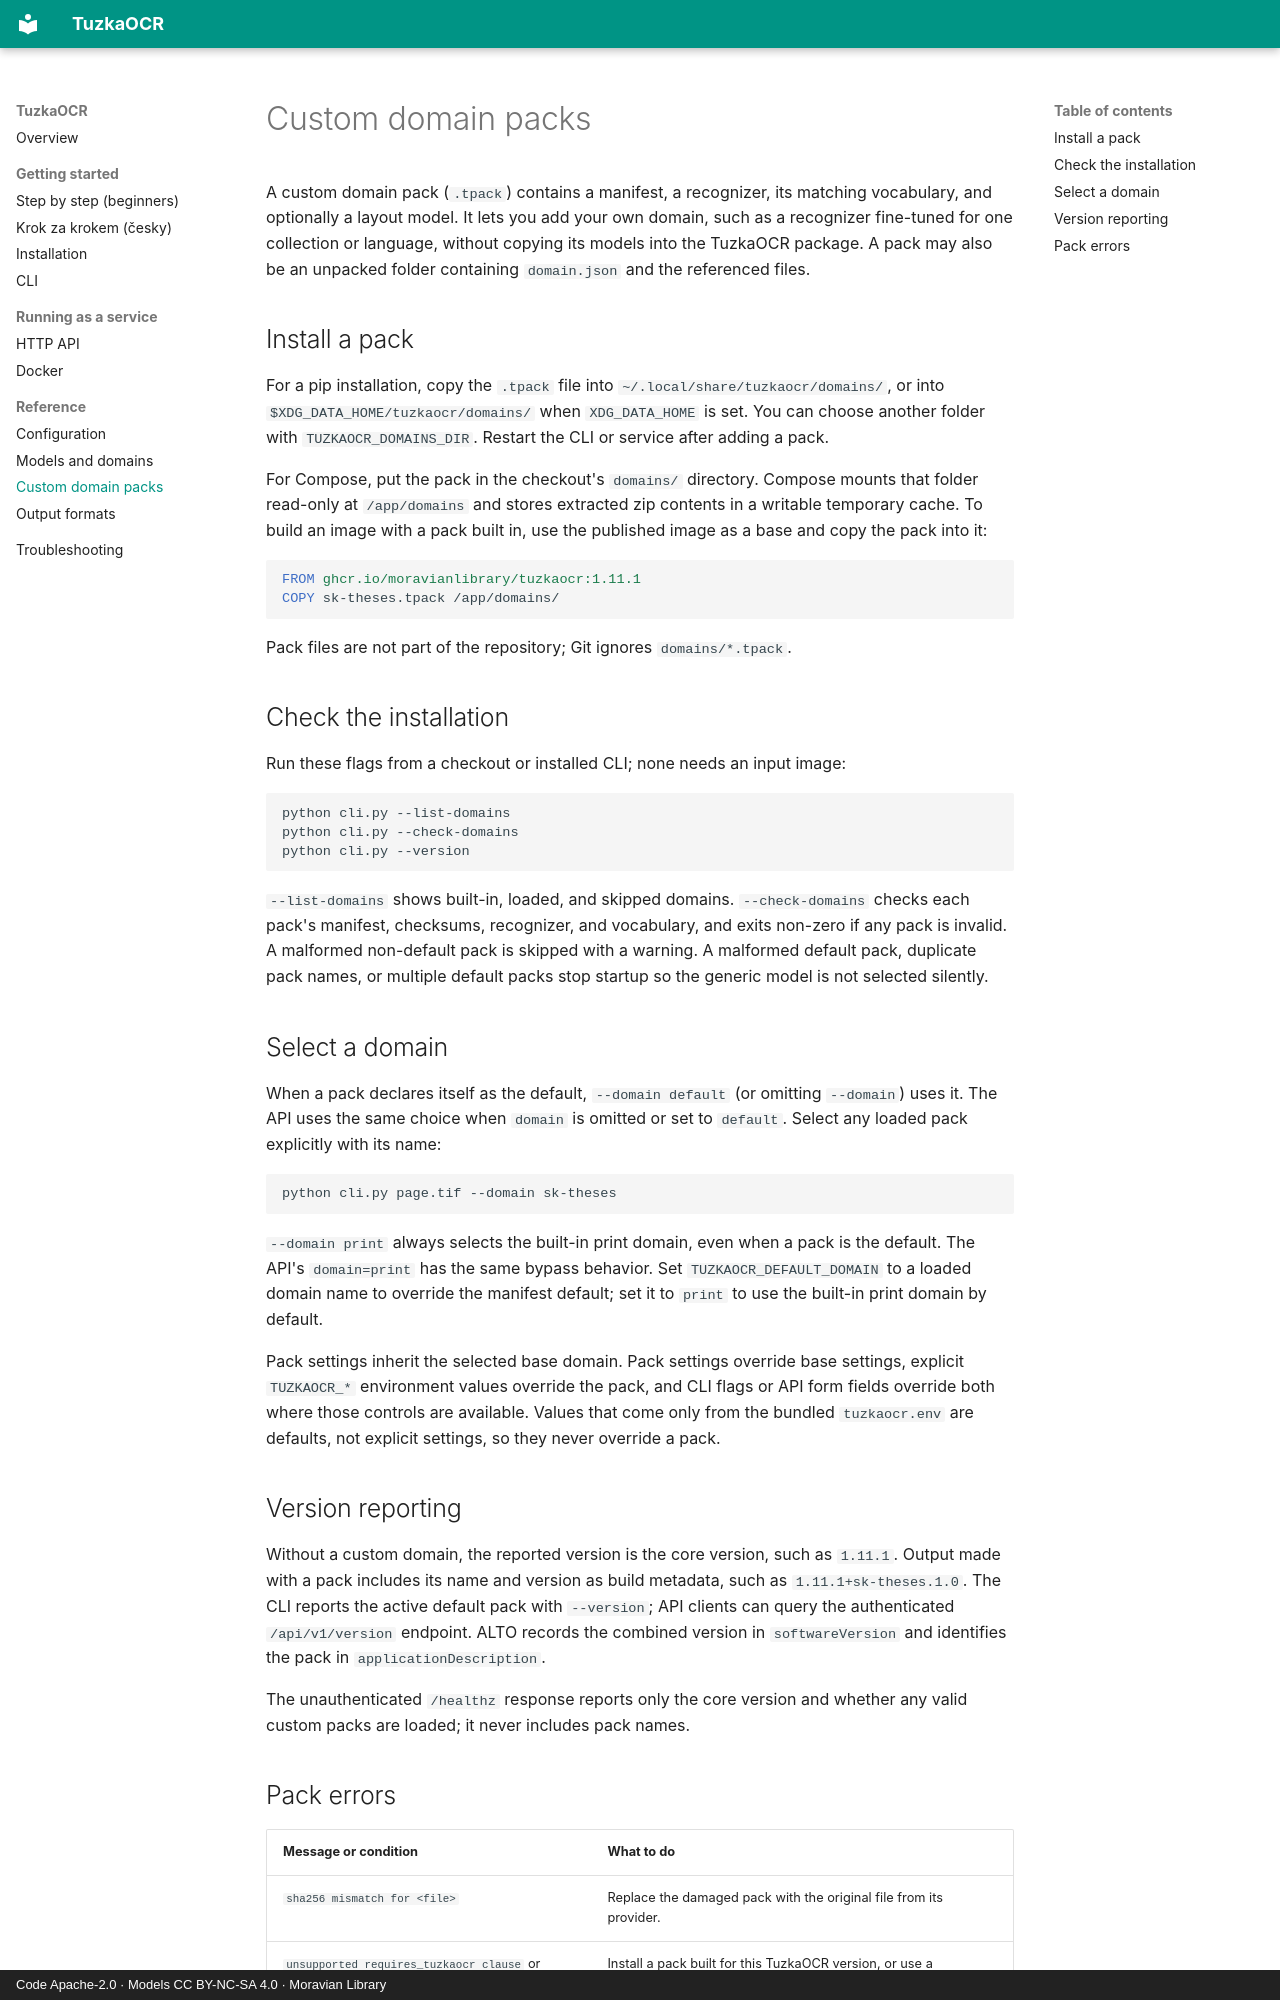

repository: moravianlibrary/TuzkaOCR · page: custom-domains/index.html · generator: mkdocs · copyright: Code Apache-2.0 · Models CC BY-NC-SA 4.0 · Moravian Library

# Custom domain packs

A custom domain pack (`.tpack`) contains a manifest, a recognizer, its matching vocabulary,
and optionally a layout model. It lets you add your own domain, such as a recognizer
fine-tuned for one collection or language, without copying its models into the TuzkaOCR
package. A pack may also be an unpacked folder containing `domain.json` and the referenced
files.

## Install a pack

For a pip installation, copy the `.tpack` file into
`~/.local/share/tuzkaocr/domains/`, or into `$XDG_DATA_HOME/tuzkaocr/domains/` when
`XDG_DATA_HOME` is set. You can choose another folder with `TUZKAOCR_DOMAINS_DIR`.
Restart the CLI or service after adding a pack.

For Compose, put the pack in the checkout's `domains/` directory. Compose mounts that folder
read-only at `/app/domains` and stores extracted zip contents in a writable temporary cache.
To build an image with a pack built in, use the published image as a base and copy the pack
into it:

```dockerfile
FROM ghcr.io/moravianlibrary/tuzkaocr:1.11.1
COPY sk-theses.tpack /app/domains/
```

Pack files are not part of the repository; Git ignores `domains/*.tpack`.

## Check the installation

Run these flags from a checkout or installed CLI; none needs an input image:

```bash
python cli.py --list-domains
python cli.py --check-domains
python cli.py --version
```

`--list-domains` shows built-in, loaded, and skipped domains. `--check-domains` checks each
pack's manifest, checksums, recognizer, and vocabulary, and exits non-zero if any pack is
invalid. A malformed non-default pack is skipped with a warning. A malformed default pack,
duplicate pack names, or multiple default packs stop startup so the generic model is not
selected silently.

## Select a domain

When a pack declares itself as the default, `--domain default` (or omitting `--domain`) uses
it. The API uses the same choice when `domain` is omitted or set to `default`. Select any
loaded pack explicitly with its name:

```bash
python cli.py page.tif --domain sk-theses
```

`--domain print` always selects the built-in print domain, even when a pack is the default.
The API's `domain=print` has the same bypass behavior. Set `TUZKAOCR_DEFAULT_DOMAIN` to a
loaded domain name to override the manifest default; set it to `print` to use the built-in
print domain by default.

Pack settings inherit the selected base domain. Pack settings override base settings, explicit
`TUZKAOCR_*` environment values override the pack, and CLI flags or API form fields override
both where those controls are available. Values that come only from the bundled
`tuzkaocr.env` are defaults, not explicit settings, so they never override a pack.

## Version reporting

Without a custom domain, the reported version is the core version, such as `1.11.1`. Output
made with a pack includes its name and version as build metadata, such as
`1.11.1+sk-theses.1.0`. The CLI reports the active default pack with `--version`; API clients
can query the authenticated `/api/v1/version` endpoint. ALTO records the combined version in
`softwareVersion` and identifies the pack in `applicationDescription`.

The unauthenticated `/healthz` response reports only the core version and whether any valid
custom packs are loaded; it never includes pack names.
